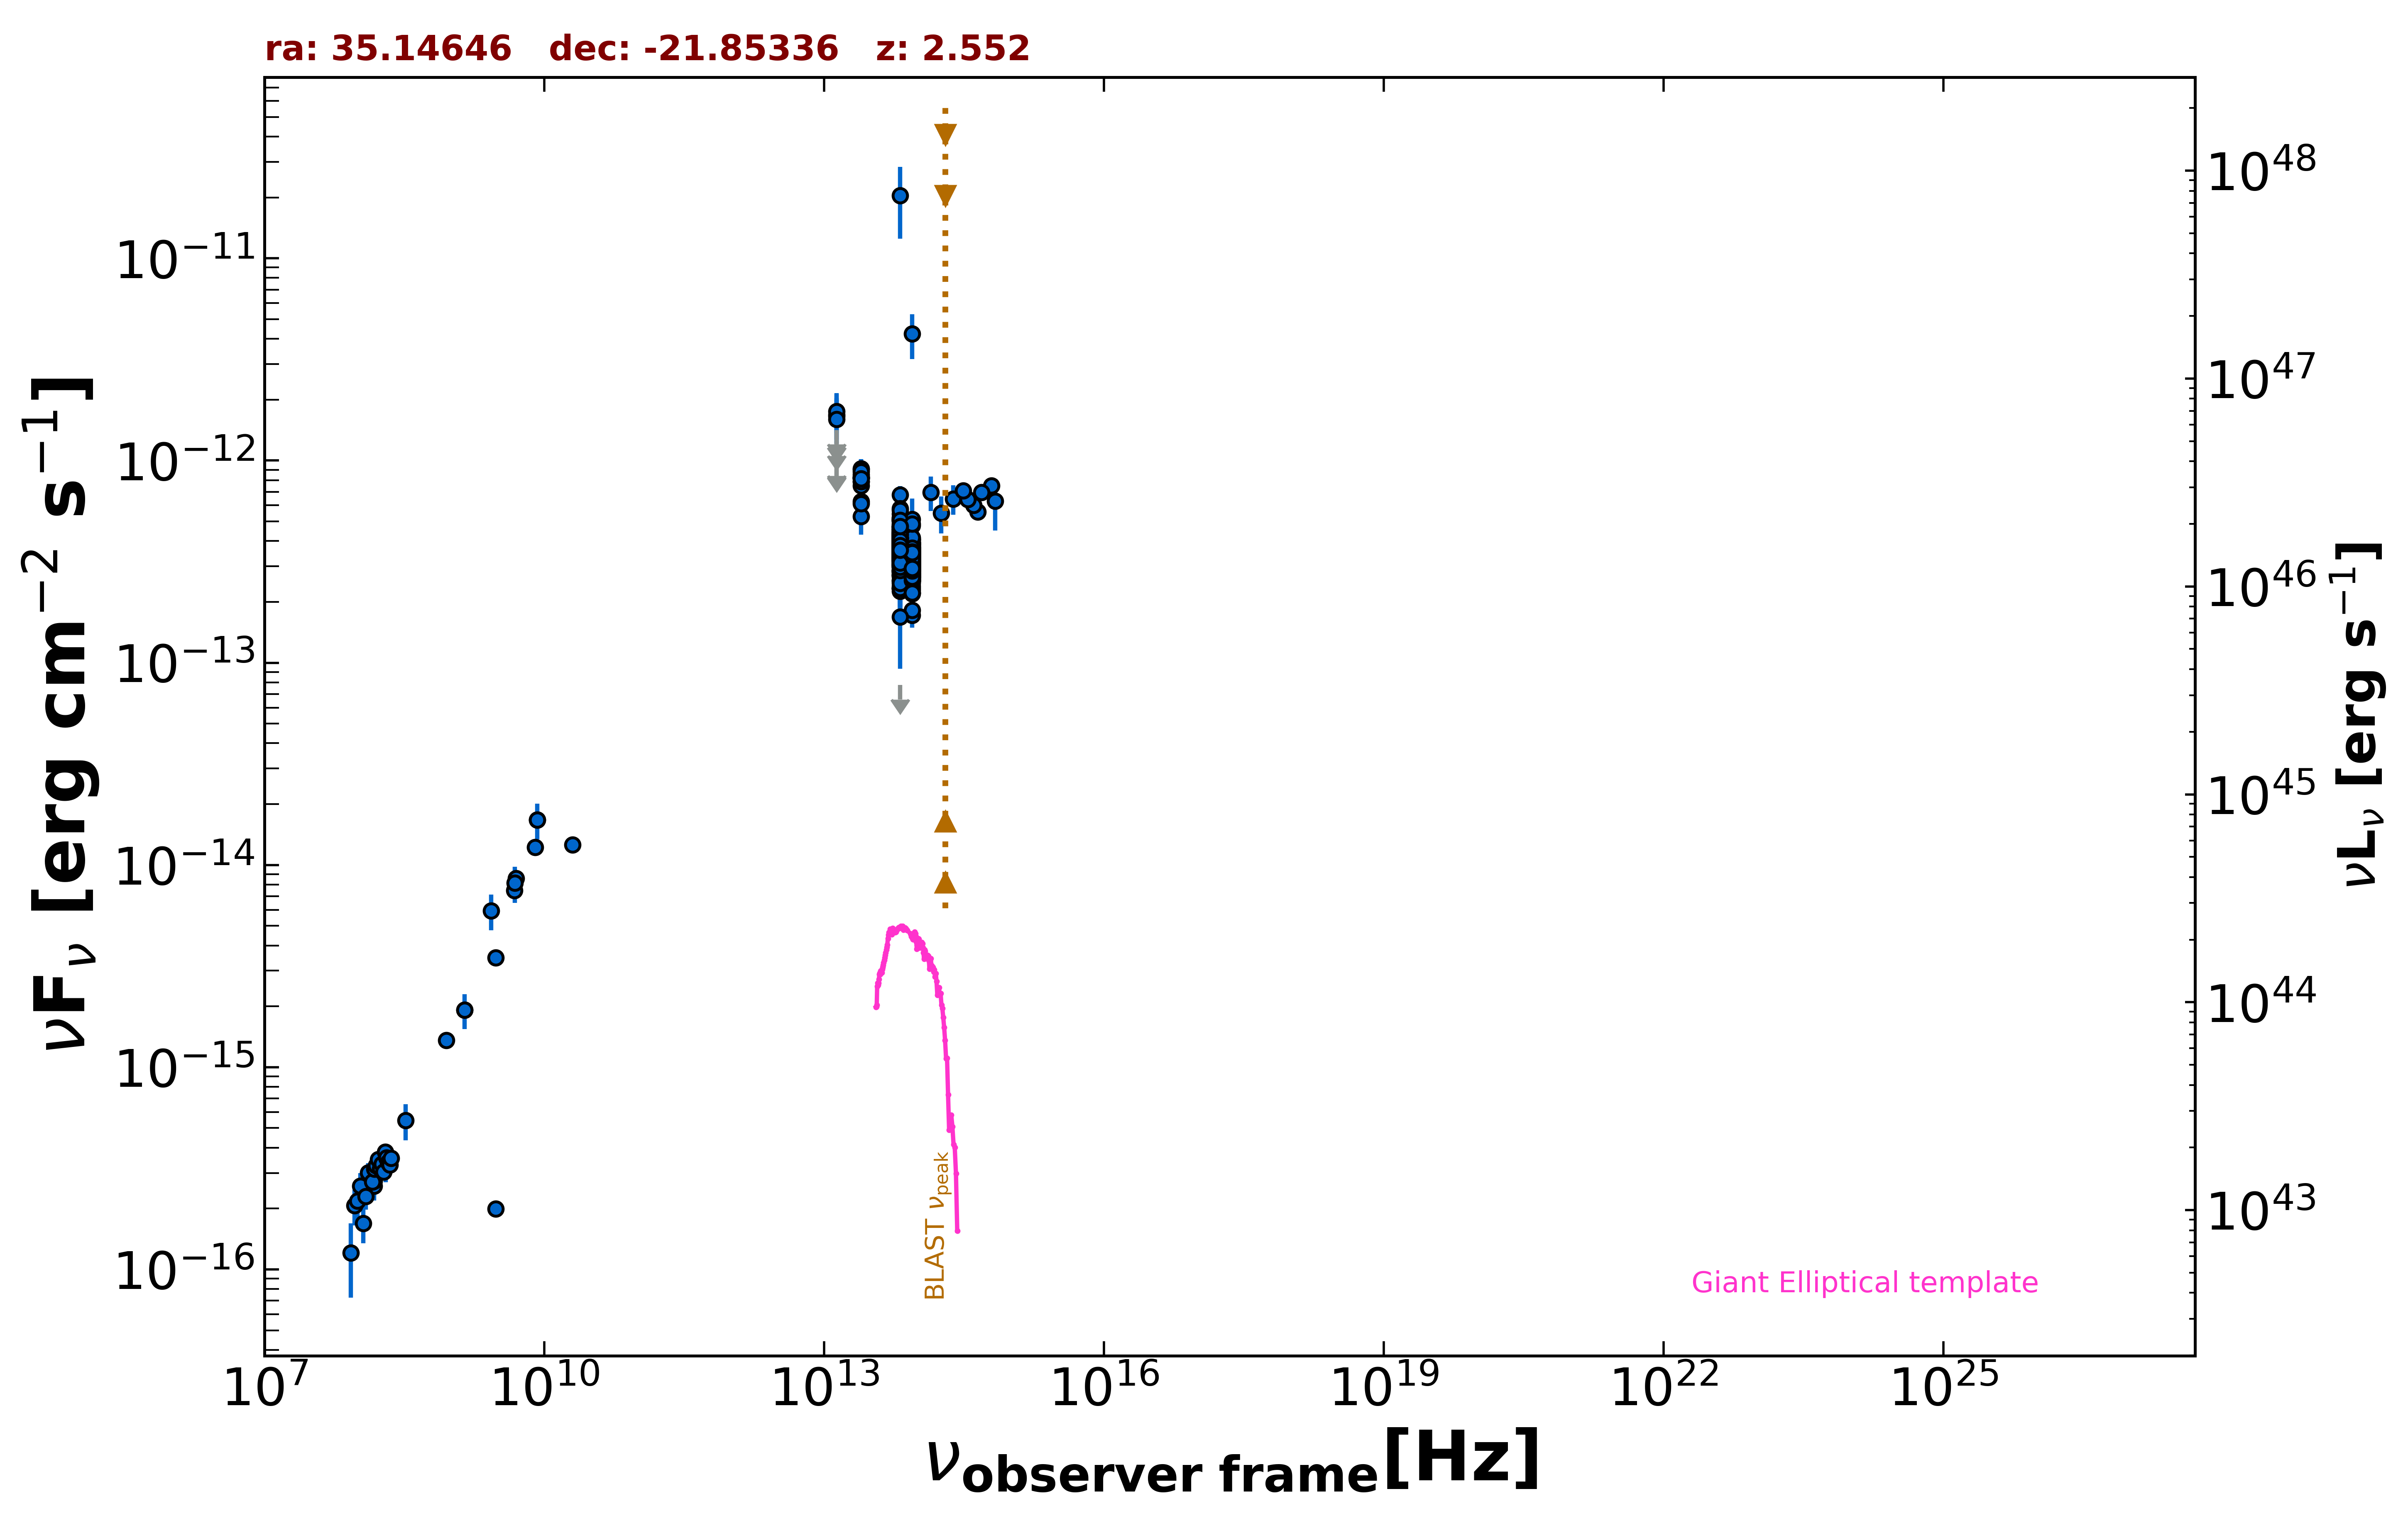

Source data for this figure (header and first rows):
freq., flux, err_flux, MJD_start, MJD_end, flag, catalog, reference
1.400e+09, 1.921e-15, 5.750e-17, 55000, 55000, , NVSS, Condon et al. 1998  AJ  115  1693
8.870e+08, 1.360e-15, 1.000e-16, 55000, 55000, , RACS, Hale et al. 2021  PASA  38  e058
3.000e+09, 3.483e-15, 1.250e-17, 55000, 55000, , VLASSQL, Gordon et al. 2021  ApJS  255  30
3.000e+09, 1.989e-16, 1.095e-17, 55000, 55000, , VLASSQL, Gordon et al. 2021  ApJS  255  30
1.500e+08, 2.585e-16, 2.645e-17, 55000, 55000, , TGSS150, Intema et al. 2017  A&A  598  A781
5.000e+09, 8.600e-15, 4.500e-16, 55000, 55000, , AT20G, Murphy et al. 2010  MNRAS  402  2403
8.000e+09, 1.224e-14, 6.400e-16, 55000, 55000, , AT20G, Murphy et al. 2010  MNRAS  402  2403
2.000e+10, 1.260e-14, 8.000e-16, 55000, 55000, , AT20G, Murphy et al. 2010  MNRAS  402  2403
8.400e+09, 1.672e-14, 0.000e+00, 55000, 55000, , CRATES, Healey et al. 2007  ApJS  171  61
4.800e+09, 7.488e-15, 6.240e-16, 55000, 55000, , PMN, Griffith et al. 1993-1996  VizieR  VIII/…
1.389e+14, 6.965e-13, 1.349e-13, 55000, 55000, , 2MASS, Skrutskie et al. 2006  AJ  131  1163
1.804e+14, 5.507e-13, 1.144e-13, 55000, 55000, , 2MASS, Skrutskie et al. 2006  AJ  131  1163
2.427e+14, 6.463e-13, 1.064e-13, 55000, 55000, , 2MASS, Skrutskie et al. 2006  AJ  131  1163
8.817e+13, 3.170e-13, 2.450e-15, 55000, 55000, , UNWISE, Schlafly et al. 2019  ApJS  240  30
6.517e+13, 3.737e-13, 3.850e-15, 55000, 55000, , UNWISE, Schlafly et al. 2019  ApJS  240  30
8.817e+13, 3.037e-13, 9.550e-15, 55000, 55000, , WISE, Wright et al. 2010  AJ  140  1868
6.517e+13, 3.783e-13, 1.220e-14, 55000, 55000, , WISE, Wright et al. 2010  AJ  140  1868
2.498e+13, 7.877e-13, 3.990e-14, 55000, 55000, , WISE, Wright et al. 2010  AJ  140  1868
1.363e+13, 1.022e-12, 1.294e-13, 55000, 55000, , WISE, Wright et al. 2010  AJ  140  1868
8.817e+13, 3.239e-13, 2.565e-14, 56859, 56859, , NEOWISE, Mainzer et al. 2014  ApJ  792  30
6.517e+13, 3.728e-13, 3.645e-14, 56859, 56859, , NEOWISE, Mainzer et al. 2014  ApJ  792  30
8.817e+13, 2.595e-13, 2.660e-14, 56859, 56859, , NEOWISE, Mainzer et al. 2014  ApJ  792  30
6.517e+13, 3.875e-13, 3.935e-14, 56859, 56859, , NEOWISE, Mainzer et al. 2014  ApJ  792  30
8.817e+13, 3.233e-13, 2.500e-14, 56859, 56859, , NEOWISE, Mainzer et al. 2014  ApJ  792  30
6.517e+13, 3.016e-13, 4.155e-14, 56859, 56859, , NEOWISE, Mainzer et al. 2014  ApJ  792  30
8.817e+13, 3.474e-13, 2.470e-14, 56859, 56859, , NEOWISE, Mainzer et al. 2014  ApJ  792  30
6.517e+13, 4.106e-13, 5.155e-14, 56859, 56859, , NEOWISE, Mainzer et al. 2014  ApJ  792  30
8.817e+13, 3.020e-13, 2.815e-14, 56859, 56859, , NEOWISE, Mainzer et al. 2014  ApJ  792  30
6.517e+13, 4.706e-13, 5.125e-14, 56859, 56859, , NEOWISE, Mainzer et al. 2014  ApJ  792  30
8.817e+13, 3.712e-13, 3.530e-14, 56859, 56859, , NEOWISE, Mainzer et al. 2014  ApJ  792  30
6.517e+13, 3.878e-13, 4.405e-14, 56859, 56859, , NEOWISE, Mainzer et al. 2014  ApJ  792  30
8.817e+13, 4.769e-13, 3.825e-14, 56859, 56859, , NEOWISE, Mainzer et al. 2014  ApJ  792  30
6.517e+13, 3.280e-13, 5.280e-14, 56859, 56859, , NEOWISE, Mainzer et al. 2014  ApJ  792  30
8.817e+13, 3.477e-13, 3.365e-14, 56859, 56859, , NEOWISE, Mainzer et al. 2014  ApJ  792  30
6.517e+13, 3.929e-13, 4.245e-14, 56859, 56859, , NEOWISE, Mainzer et al. 2014  ApJ  792  30
8.817e+13, 3.272e-13, 3.110e-14, 56860, 56860, , NEOWISE, Mainzer et al. 2014  ApJ  792  30
6.517e+13, 3.295e-13, 3.710e-14, 56860, 56860, , NEOWISE, Mainzer et al. 2014  ApJ  792  30
8.817e+13, 2.890e-13, 2.935e-14, 56860, 56860, , NEOWISE, Mainzer et al. 2014  ApJ  792  30
6.517e+13, 4.348e-13, 4.655e-14, 56860, 56860, , NEOWISE, Mainzer et al. 2014  ApJ  792  30
8.817e+13, 2.919e-13, 3.340e-14, 56859, 56859, , NEOWISE, Mainzer et al. 2014  ApJ  792  30
6.517e+13, 3.058e-13, 4.380e-14, 56859, 56859, , NEOWISE, Mainzer et al. 2014  ApJ  792  30
8.817e+13, 3.221e-13, 2.585e-14, 56859, 56859, , NEOWISE, Mainzer et al. 2014  ApJ  792  30
6.517e+13, 4.125e-13, 4.225e-14, 56859, 56859, , NEOWISE, Mainzer et al. 2014  ApJ  792  30
8.817e+13, 3.383e-13, 2.650e-14, 56859, 56859, , NEOWISE, Mainzer et al. 2014  ApJ  792  30
6.517e+13, 4.732e-13, 4.890e-14, 56859, 56859, , NEOWISE, Mainzer et al. 2014  ApJ  792  30
8.817e+13, 3.672e-13, 2.675e-14, 56860, 56860, , NEOWISE, Mainzer et al. 2014  ApJ  792  30
6.517e+13, 3.871e-13, 4.435e-14, 56860, 56860, , NEOWISE, Mainzer et al. 2014  ApJ  792  30
8.817e+13, 3.001e-13, 2.405e-14, 57034, 57034, , NEOWISE, Mainzer et al. 2014  ApJ  792  30
6.517e+13, 3.998e-13, 4.170e-14, 57034, 57034, , NEOWISE, Mainzer et al. 2014  ApJ  792  30
8.817e+13, 3.373e-13, 2.430e-14, 57034, 57034, , NEOWISE, Mainzer et al. 2014  ApJ  792  30
6.517e+13, 3.969e-13, 3.515e-14, 57034, 57034, , NEOWISE, Mainzer et al. 2014  ApJ  792  30
8.817e+13, 2.906e-13, 2.410e-14, 57034, 57034, , NEOWISE, Mainzer et al. 2014  ApJ  792  30
6.517e+13, 4.057e-13, 3.595e-14, 57034, 57034, , NEOWISE, Mainzer et al. 2014  ApJ  792  30
8.817e+13, 3.638e-13, 2.950e-14, 57034, 57034, , NEOWISE, Mainzer et al. 2014  ApJ  792  30
6.517e+13, 4.031e-13, 3.495e-14, 57034, 57034, , NEOWISE, Mainzer et al. 2014  ApJ  792  30
8.817e+13, 3.376e-13, 3.460e-14, 56856, 56856, , NEOWISE, Mainzer et al. 2014  ApJ  792  30
6.517e+13, 4.076e-13, 4.400e-14, 56856, 56856, , NEOWISE, Mainzer et al. 2014  ApJ  792  30
8.817e+13, 2.979e-13, 2.610e-14, 56856, 56856, , NEOWISE, Mainzer et al. 2014  ApJ  792  30
6.517e+13, 4.680e-13, 5.095e-14, 56856, 56856, , NEOWISE, Mainzer et al. 2014  ApJ  792  30
8.817e+13, 2.680e-13, 2.445e-14, 56856, 56856, , NEOWISE, Mainzer et al. 2014  ApJ  792  30
... 646 more rows
